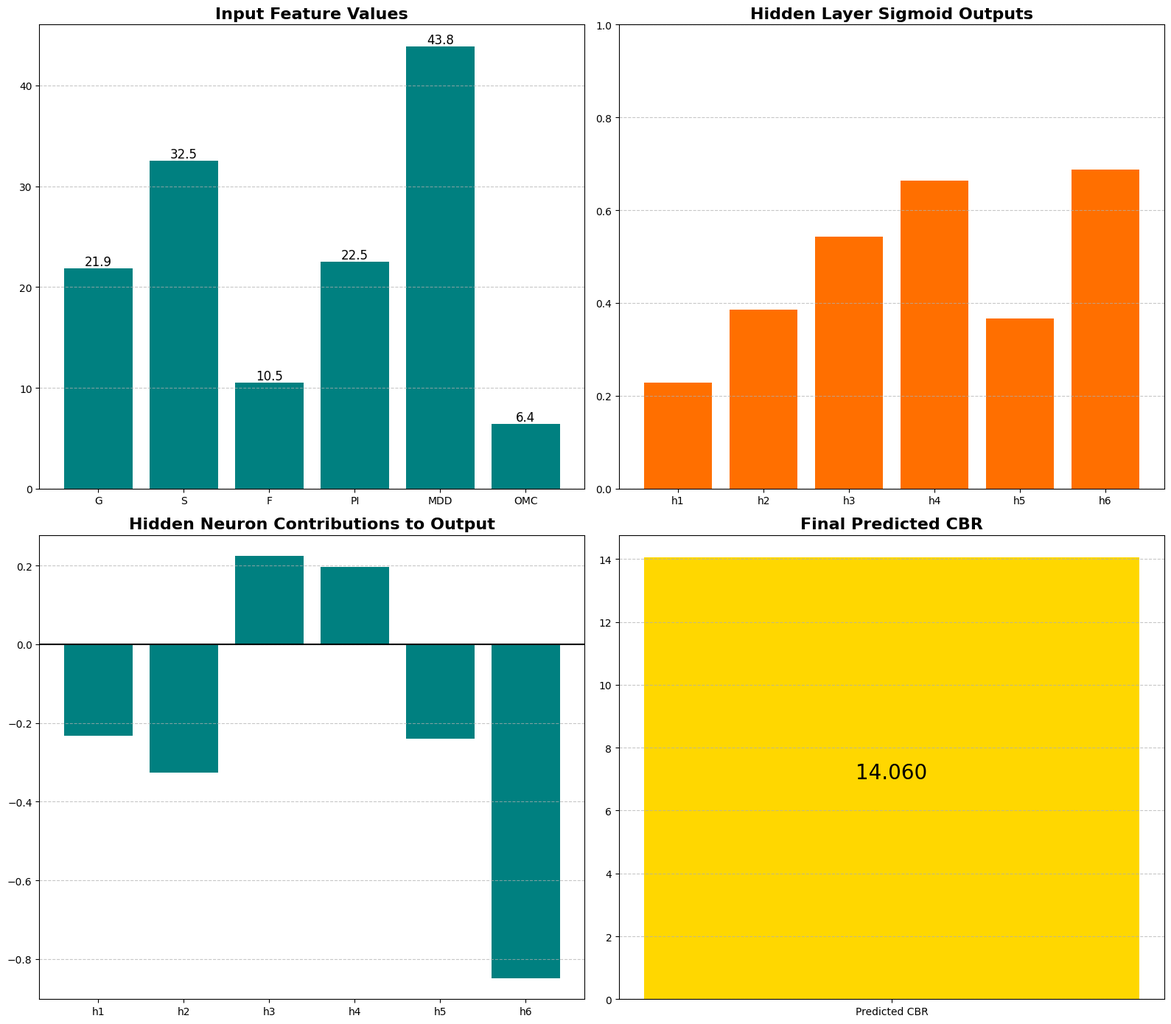

Python code for this plot:
import numpy as np
import pandas as pd
import matplotlib.pyplot as plt
import seaborn as sns

# -------------------------
# 1. SIMULATED DATASET (6 FEATURES)
# -------------------------
print("="*80)
print("CBR PREDICTION USING MGO-TRAINED ANN (6 INPUTS)")
print("="*80)

np.random.seed(42)
feature_columns = ['G', 'S', 'F', 'PI', 'MDD', 'OMC']
num_samples = 20

df = pd.DataFrame({
    col: np.random.uniform(low=5, high=50, size=num_samples)
    for col in feature_columns
})

print("Dataset shape:", df.shape)
print("First 5 rows:\n", df.head())

# Normalization parameters
X_min = df.min().values
X_max = df.max().values
CBR_min = 2.90
CBR_max = 19.04

# -------------------------
# 2. MGO-ANN MODEL PARAMETERS (6 → 6 → 1)
# -------------------------
W1 = np.array([
    [-0.2536, -0.1101, 0.0764, 0.5012, -0.3024, 0.4061],
    [-0.4607, 0.2384, -0.1213, 0.2205, -0.1981, 0.3854],
    [0.1023, -0.1324, 0.4123, -0.3841, 0.2735, -0.1982],
    [0.3056, 0.4851, -0.2024, 0.1104, 0.3485, -0.1275],
    [-0.2451, -0.3204, 0.1825, 0.2954, 0.3925, 0.2041],
    [-0.1203, -0.2845, -0.1546, 0.2845, 0.3241, -0.2104]
])

b1 = np.array([-0.9167, -0.5324, 0.1842, 0.4721, -0.3254, 0.2104])
W2 = np.array([-1.022, -0.845, 0.412, 0.295, -0.654, -1.234])
theta = 1.6104

print(f"ANN Architecture: {len(feature_columns)} inputs → 6 hidden neurons → 1 output")

# -------------------------
# 3. PREDICTION FUNCTION
# -------------------------
def predict_cbr(features):
    # Step 1: Normalization [-1, 1]
    X_norm = 2 * (features - X_min) / (X_max - X_min) - 1

    # Step 2: Hidden layer
    alpha = np.dot(X_norm, W1) + b1
    h = 1 / (1 + np.exp(-alpha))  # sigmoid

    # Step 3: Output neuron
    CBR_norm = np.dot(h, W2) + theta

    # Step 4: Denormalization
    CBR_pred = ((CBR_norm + 1) * (CBR_max - CBR_min) / 2) + CBR_min

    return CBR_pred, X_norm, alpha, h, CBR_norm

# -------------------------
# 4. PREDICT FOR FIRST SAMPLE
# -------------------------
X_raw = df.iloc[0].values
CBR_pred, X_norm, alpha, h, CBR_norm = predict_cbr(X_raw)

print(f"\nPredicted CBR for first sample: {CBR_pred:.4f}")

# -------------------------
# 5. CALCULATION DETAILS
# -------------------------
print("\nSTEP 1: INPUT NORMALIZATION")
norm_df = pd.DataFrame({
    'Feature': feature_columns,
    'Raw Value': X_raw,
    'Normalized': X_norm
})
print(norm_df.to_string(index=False))

print("\nSTEP 2: HIDDEN LAYER (α values)")
for i, a in enumerate(alpha):
    print(f"α{i+1}: {a:.6f}")

print("\nSTEP 3: HIDDEN LAYER SIGMOID OUTPUTS (h values)")
for i, val in enumerate(h):
    print(f"h{i+1}: {val:.6f}")

print("\nSTEP 4: OUTPUT NEURON")
print(f"Normalized Output CBR': {CBR_norm:.6f}")

print("\nSTEP 5: FINAL DENORMALIZED OUTPUT")
print(f"Final Predicted CBR: {CBR_pred:.4f}")

# -------------------------
# 6. VISUALIZATION (MODERN COLORS)
# -------------------------
teal = '#008080'
orange = '#FF6F00'
light_gray = '#B0B0B0'
gold = '#FFD700'

plt.style.use('default')
sns.set_palette([teal, orange, light_gray, gold])

fig, ((ax1, ax2), (ax3, ax4)) = plt.subplots(2, 2, figsize=(16, 14))

# --- 1. Input Feature Values ---
bars1 = ax1.bar(feature_columns, X_raw, color=teal)
ax1.set_title('Input Feature Values', fontsize=16, fontweight='bold')
ax1.grid(axis='y', linestyle='--', alpha=0.7)

for bar, val in zip(bars1, X_raw):
    ax1.text(bar.get_x() + bar.get_width()/2, bar.get_height(),
             f'{val:.1f}', ha='center', va='bottom', fontsize=12)

# --- 2. Hidden Layer Outputs ---
bars2 = ax2.bar([f'h{i+1}' for i in range(len(h))], h, color=orange)
ax2.set_title('Hidden Layer Sigmoid Outputs', fontsize=16, fontweight='bold')
ax2.grid(axis='y', linestyle='--', alpha=0.7)
ax2.set_ylim(0, 1)

# --- 3. Hidden Neuron Contributions ---
contributions = h * W2
bars3 = ax3.bar([f'h{i+1}' for i in range(len(h))], contributions, color=teal)
ax3.axhline(0, color='black')
ax3.set_title('Hidden Neuron Contributions to Output', fontsize=16, fontweight='bold')
ax3.grid(axis='y', linestyle='--', alpha=0.7)

# --- 4. Final Prediction ---
bars4 = ax4.bar(['Predicted CBR'], [CBR_pred], color=gold)
ax4.set_title('Final Predicted CBR', fontsize=16, fontweight='bold')
ax4.grid(axis='y', linestyle='--', alpha=0.7)
ax4.text(0, CBR_pred/2, f'{CBR_pred:.3f}', fontsize=20, ha='center', color='black')

plt.tight_layout()
plt.show()

# -------------------------
# 7. PREDICT FOR MULTIPLE SAMPLES
# -------------------------
print("\nPredicted CBR for first 10 samples:")
for i in range(min(10, len(df))):
    pred, _, _, _, _ = predict_cbr(df.iloc[i].values)
    print(f"Sample {i:2d} → CBR = {pred:.4f}")

print("\n✅ Prediction complete — TLBO-trained ANN (6 inputs)")
